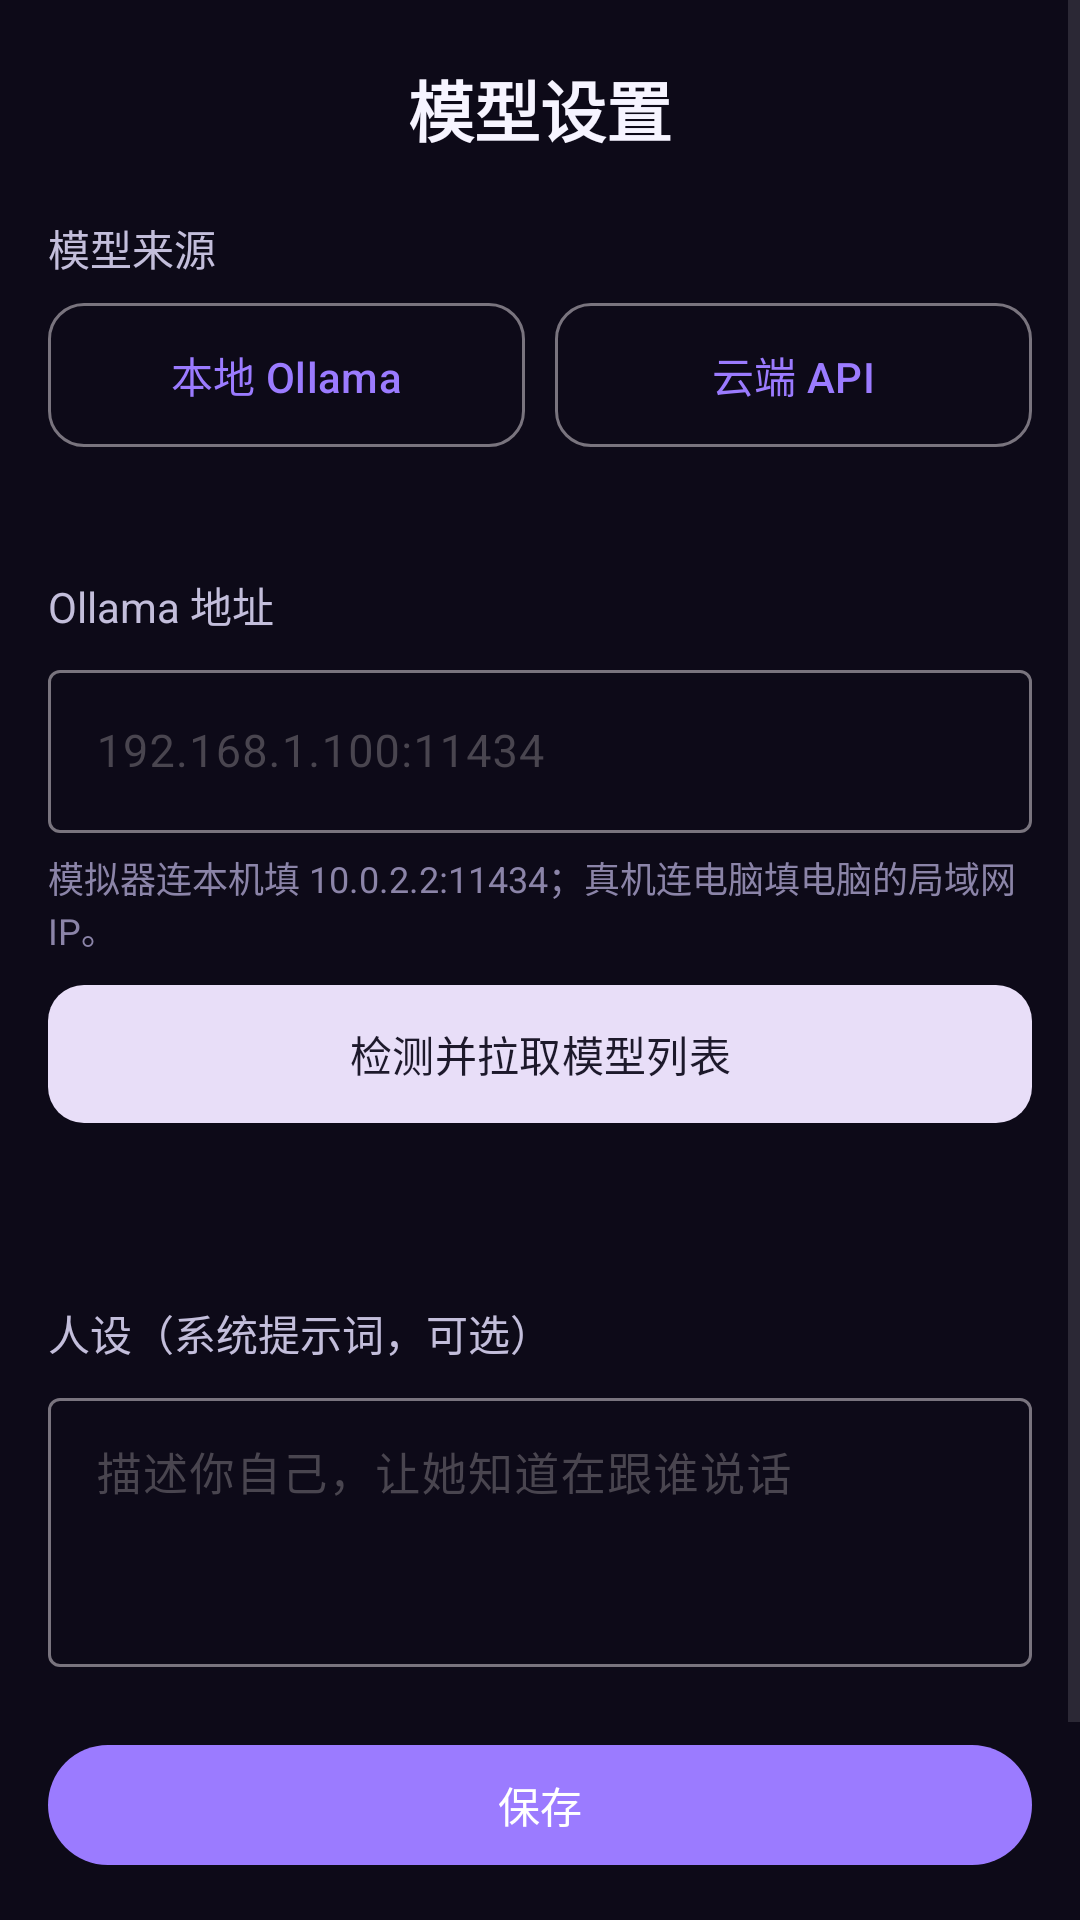

Write the Android layout XML for this screen, with the resource values it uses.
<!-- AndroidManifest.xml: application theme Theme.EchoFlow -->
<!-- res/layout/activity_settings.xml -->
<?xml version="1.0" encoding="utf-8"?>
<ScrollView xmlns:android="http://schemas.android.com/apk/res/android"
    xmlns:app="http://schemas.android.com/apk/res-auto"
    android:layout_width="match_parent"
    android:layout_height="match_parent"
    android:background="@color/bg_page"
    android:fillViewport="true">

    <LinearLayout
        android:layout_width="match_parent"
        android:layout_height="wrap_content"
        android:orientation="vertical"
        android:paddingHorizontal="16dp"
        android:paddingBottom="32dp">

        <TextView
            android:layout_width="match_parent"
            android:layout_height="wrap_content"
            android:layout_marginTop="20dp"
            android:layout_marginBottom="6dp"
            android:gravity="center"
            android:text="模型设置"
            android:textColor="@color/text_primary"
            android:textSize="22sp"
            android:textStyle="bold" />

        
        <TextView
            android:layout_width="match_parent"
            android:layout_height="wrap_content"
            android:layout_marginTop="14dp"
            android:text="模型来源"
            android:textColor="@color/text_secondary"
            android:textSize="14sp" />

        <LinearLayout
            android:layout_width="match_parent"
            android:layout_height="wrap_content"
            android:layout_marginTop="8dp"
            android:orientation="horizontal">

            <com.google.android.material.button.MaterialButton
                android:id="@+id/btn_kind_local"
                style="@style/Widget.Material3.Button.OutlinedButton"
                android:layout_width="0dp"
                android:layout_height="48dp"
                android:layout_weight="1"
                android:insetTop="0dp"
                android:insetBottom="0dp"
                android:text="本地 Ollama"
                android:textSize="14sp"
                app:cornerRadius="12dp" />

            <com.google.android.material.button.MaterialButton
                android:id="@+id/btn_kind_cloud"
                style="@style/Widget.Material3.Button.OutlinedButton"
                android:layout_width="0dp"
                android:layout_height="48dp"
                android:layout_marginStart="10dp"
                android:layout_weight="1"
                android:insetTop="0dp"
                android:insetBottom="0dp"
                android:text="云端 API"
                android:textSize="14sp"
                app:cornerRadius="12dp" />
        </LinearLayout>

        <TextView
            android:id="@+id/tv_kind_hint"
            android:layout_width="match_parent"
            android:layout_height="wrap_content"
            android:layout_marginTop="8dp"
            android:textColor="@color/ef_text_3"
            android:textSize="12sp" />

        
        <LinearLayout
            android:id="@+id/box_local"
            android:layout_width="match_parent"
            android:layout_height="wrap_content"
            android:orientation="vertical">

            <TextView
                android:layout_width="match_parent"
                android:layout_height="wrap_content"
                android:layout_marginTop="18dp"
                android:text="Ollama 地址"
                android:textColor="@color/text_secondary"
                android:textSize="14sp" />

            <com.google.android.material.textfield.TextInputLayout
                android:layout_width="match_parent"
                android:layout_height="wrap_content"
                android:layout_marginTop="6dp"
                app:boxBackgroundMode="outline">

                <com.google.android.material.textfield.TextInputEditText
                    android:id="@+id/input_ollama_host"
                    android:layout_width="match_parent"
                    android:layout_height="wrap_content"
                    android:hint="192.168.1.100:11434"
                    android:inputType="textUri"
                    android:textSize="15sp" />
            </com.google.android.material.textfield.TextInputLayout>

            <TextView
                android:layout_width="match_parent"
                android:layout_height="wrap_content"
                android:layout_marginTop="6dp"
                android:text="模拟器连本机填 10.0.2.2:11434；真机连电脑填电脑的局域网 IP。"
                android:textColor="@color/ef_text_3"
                android:textSize="12sp" />

            <com.google.android.material.button.MaterialButton
                android:id="@+id/btn_detect"
                style="@style/Widget.Material3.Button.TonalButton"
                android:layout_width="match_parent"
                android:layout_height="46dp"
                android:layout_marginTop="10dp"
                android:insetTop="0dp"
                android:insetBottom="0dp"
                android:text="检测并拉取模型列表"
                android:textSize="14sp"
                app:cornerRadius="12dp" />

            <TextView
                android:id="@+id/tv_probe"
                android:layout_width="match_parent"
                android:layout_height="wrap_content"
                android:layout_marginTop="10dp"
                android:lineSpacingExtra="4dp"
                android:textColor="@color/ef_text_2"
                android:textSize="13sp" />

            
            <LinearLayout
                android:id="@+id/box_models"
                android:layout_width="match_parent"
                android:layout_height="wrap_content"
                android:layout_marginTop="10dp"
                android:orientation="vertical" />
        </LinearLayout>

        
        <LinearLayout
            android:id="@+id/box_cloud"
            android:layout_width="match_parent"
            android:layout_height="wrap_content"
            android:orientation="vertical"
            android:visibility="gone">

            <TextView
                android:layout_width="match_parent"
                android:layout_height="wrap_content"
                android:layout_marginTop="18dp"
                android:text="API 地址"
                android:textColor="@color/text_secondary"
                android:textSize="14sp" />

            <com.google.android.material.textfield.TextInputLayout
                android:layout_width="match_parent"
                android:layout_height="wrap_content"
                android:layout_marginTop="6dp"
                app:boxBackgroundMode="outline">

                <com.google.android.material.textfield.TextInputEditText
                    android:id="@+id/input_base_url"
                    android:layout_width="match_parent"
                    android:layout_height="wrap_content"
                    android:hint="https://your-proxy.example.com"
                    android:inputType="textUri"
                    android:textSize="15sp" />
            </com.google.android.material.textfield.TextInputLayout>

            <TextView
                android:layout_width="match_parent"
                android:layout_height="wrap_content"
                android:layout_marginTop="14dp"
                android:text="@string/label_api_key"
                android:textColor="@color/text_secondary"
                android:textSize="14sp" />

            <com.google.android.material.textfield.TextInputLayout
                android:layout_width="match_parent"
                android:layout_height="wrap_content"
                android:layout_marginTop="6dp"
                app:boxBackgroundMode="outline"
                app:passwordToggleEnabled="true">

                <com.google.android.material.textfield.TextInputEditText
                    android:id="@+id/input_api_key"
                    android:layout_width="match_parent"
                    android:layout_height="wrap_content"
                    android:hint="sk-..."
                    android:inputType="textPassword"
                    android:textSize="15sp" />
            </com.google.android.material.textfield.TextInputLayout>

            <TextView
                android:layout_width="match_parent"
                android:layout_height="wrap_content"
                android:layout_marginTop="14dp"
                android:text="模型名称"
                android:textColor="@color/text_secondary"
                android:textSize="14sp" />

            <com.google.android.material.textfield.TextInputLayout
                android:layout_width="match_parent"
                android:layout_height="wrap_content"
                android:layout_marginTop="6dp"
                app:boxBackgroundMode="outline">

                <com.google.android.material.textfield.TextInputEditText
                    android:id="@+id/input_model"
                    android:layout_width="match_parent"
                    android:layout_height="wrap_content"
                    android:hint="grok-2"
                    android:textSize="15sp" />
            </com.google.android.material.textfield.TextInputLayout>
        </LinearLayout>

        
        <TextView
            android:layout_width="match_parent"
            android:layout_height="wrap_content"
            android:layout_marginTop="22dp"
            android:text="人设（系统提示词，可选）"
            android:textColor="@color/text_secondary"
            android:textSize="14sp" />

        <com.google.android.material.textfield.TextInputLayout
            android:layout_width="match_parent"
            android:layout_height="wrap_content"
            android:layout_marginTop="6dp"
            app:boxBackgroundMode="outline">

            <com.google.android.material.textfield.TextInputEditText
                android:id="@+id/input_persona"
                android:layout_width="match_parent"
                android:layout_height="wrap_content"
                android:gravity="top"
                android:hint="描述你自己，让她知道在跟谁说话"
                android:inputType="textMultiLine|textCapSentences"
                android:minLines="3"
                android:textSize="15sp" />
        </com.google.android.material.textfield.TextInputLayout>

        <com.google.android.material.button.MaterialButton
            android:id="@+id/btn_save"
            android:layout_width="match_parent"
            android:layout_height="48dp"
            android:layout_marginTop="22dp"
            android:text="保存"
            app:cornerRadius="24dp" />

        <com.google.android.material.button.MaterialButton
            android:id="@+id/btn_back"
            style="@style/Widget.Material3.Button.TonalButton"
            android:layout_width="match_parent"
            android:layout_height="44dp"
            android:layout_marginTop="12dp"
            android:text="@string/back"
            app:cornerRadius="22dp" />
    </LinearLayout>
</ScrollView>
<!-- resources referenced by this layout -->
<resources>
  <color name="bg_page">#0D0A18</color>
  <color name="ef_text_2">#C3BEDB</color>
  <color name="ef_text_3">#8B84A8</color>
  <color name="text_primary">#F6F4FF</color>
  <color name="text_secondary">#C3BEDB</color>
  <string name="back">返回</string>
  <string name="label_api_key">API 密钥（Keystore 加密存储）</string>
  <style name="Theme.EchoFlow" parent="Theme.Material3.DayNight.NoActionBar">
          <item name="colorPrimary">@color/ef_primary</item>
          <item name="colorOnPrimary">#FFFFFF</item>
          <item name="android:statusBarColor">@color/bg_page</item>
          <item name="android:navigationBarColor">@color/bg_page</item>
          <item name="android:windowLightStatusBar">false</item>
          <item name="android:textColor">@color/text_primary</item>
          <item name="android:textColorHint">@color/text_secondary</item>
  
          
          <item name="popupMenuStyle">@style/Theme.EchoFlow.PopupMenu.Widget</item>
          <item name="android:itemTextAppearance">@style/Theme.EchoFlow.PopupMenu.Item</item>
          <item name="alertDialogTheme">@style/Theme.EchoFlow.Dialog</item>
      </style>
  <color name="ef_primary">#9B7BFF</color>
  <style name="Theme.EchoFlow.PopupMenu.Widget" parent="Widget.Material3.PopupMenu">
          <item name="android:popupBackground">@drawable/ef_popup_bg</item>
      </style>
  <style name="Theme.EchoFlow.PopupMenu.Item" parent="TextAppearance.Material3.BodyLarge">
          <item name="android:textColor">@color/ef_text_1</item>
          <item name="android:textSize">15sp</item>
      </style>
  <style name="Theme.EchoFlow.Dialog" parent="Theme.Material3.Dark.Dialog.Alert">
          <item name="android:colorBackground">#241A3D</item>
          <item name="android:textColorPrimary">#F4F2FF</item>
          <item name="colorPrimary">#9B7BFF</item>
          <item name="colorSurface">#2C2148</item>
      </style>
  <!-- drawable ef_popup_bg (drawable) -->
  <?xml version="1.0" encoding="utf-8"?>
  <shape xmlns:android="http://schemas.android.com/apk/res/android"
      android:shape="rectangle">
      <solid android:color="#241A3D" />
      <stroke android:width="1dp" android:color="#33FFFFFF" />
      <corners android:radius="14dp" />
      <padding
          android:top="6dp"
          android:bottom="6dp" />
  </shape>
  <color name="ef_text_1">#F6F4FF</color>
</resources>
